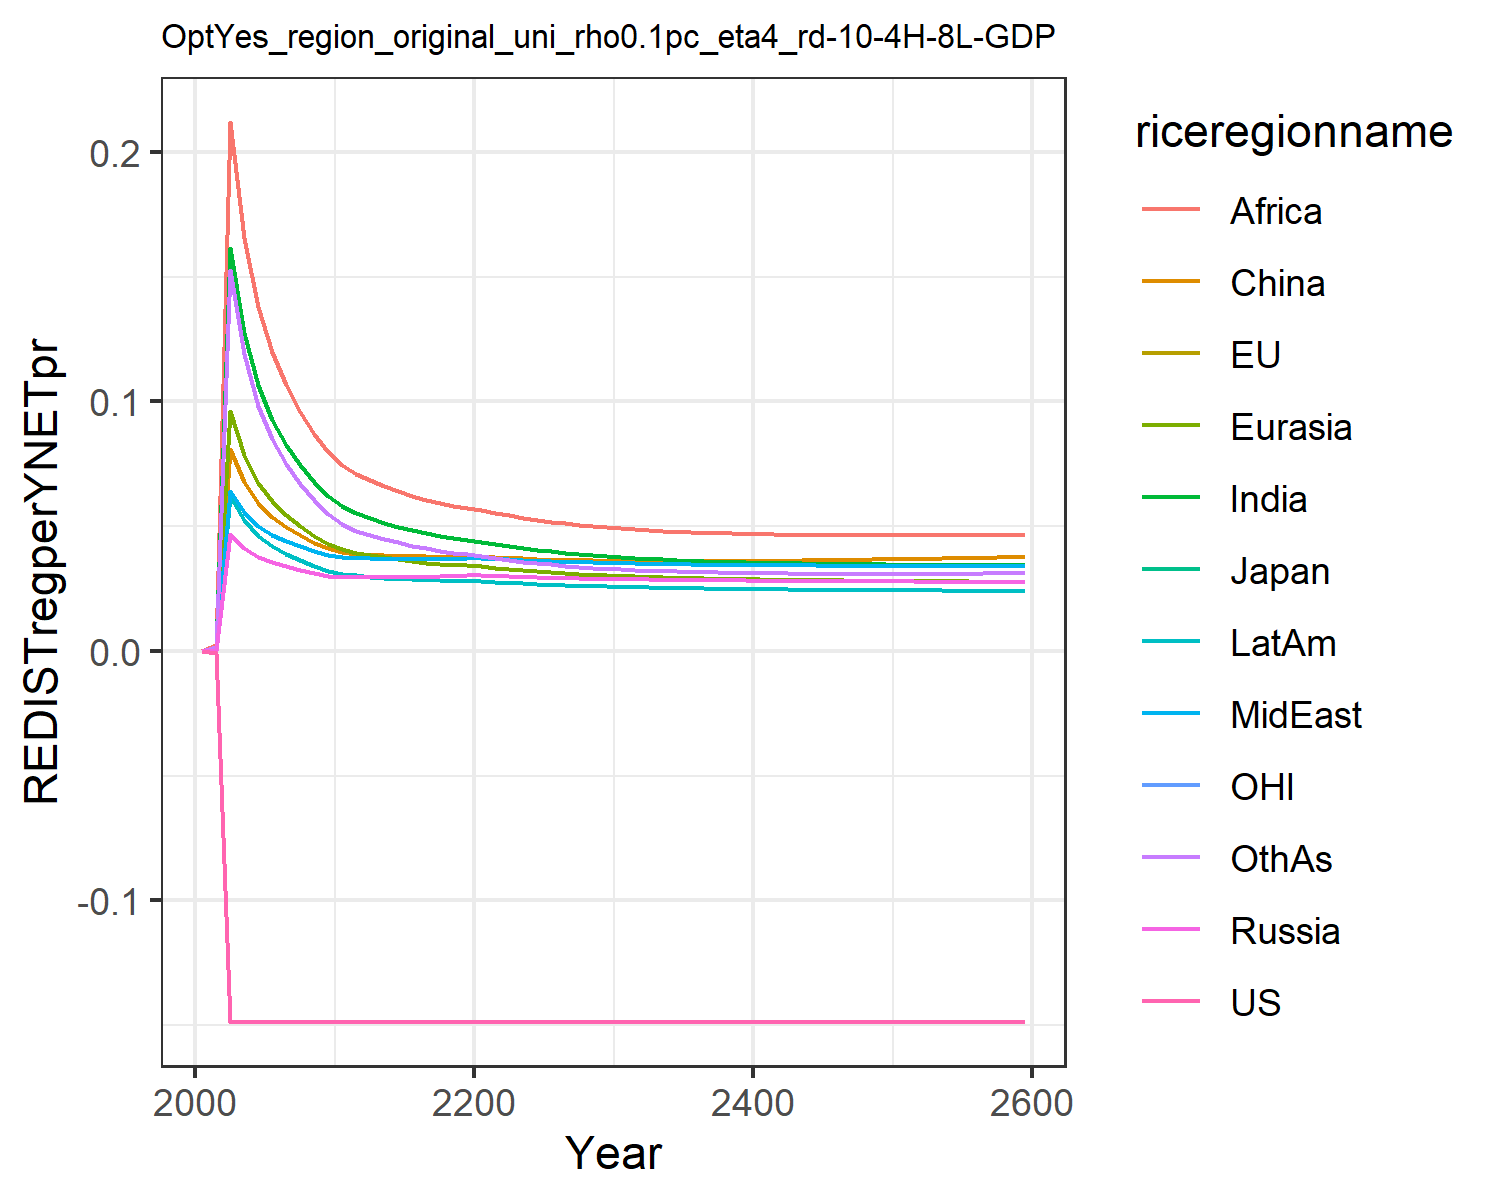

The table this chart was drawn from, first rows:
-0.0, -0.0, -0.0, 0.0, 0.0, 0.0, 0.0, 0.0, 0.0, 0.0, -0.0, 0.0
-0.0008882, -0.0008882, -0.0008882, 0.0003747, 0.0008802, 0.0007117, 0.001668, 0.0005302, 0.002358, 0.0005296, -0.0008882, 0.00158
-0.1486, -0.1486, -0.1486, 0.04685, 0.09598, 0.08091, 0.1616, 0.06398, 0.2119, 0.06204, -0.1486, 0.1526
-0.1486, -0.1486, -0.1486, 0.04138, 0.07864, 0.0678, 0.1276, 0.05558, 0.1656, 0.05244, -0.1486, 0.1191
-0.1486, -0.1486, -0.1486, 0.03768, 0.06729, 0.05916, 0.1065, 0.05001, 0.1377, 0.046, -0.1486, 0.09828
-0.1486, -0.1486, -0.1486, 0.03545, 0.0599, 0.05362, 0.09272, 0.04657, 0.1197, 0.04185, -0.1486, 0.08473
-0.1486, -0.1486, -0.1486, 0.03387, 0.05447, 0.0496, 0.08265, 0.04411, 0.1066, 0.03881, -0.1486, 0.07483
-0.1486, -0.1486, -0.1486, 0.03251, 0.04999, 0.04627, 0.07449, 0.04201, 0.09588, 0.03626, -0.1486, 0.06687
-0.1486, -0.1486, -0.1486, 0.0313, 0.04621, 0.04345, 0.06772, 0.04017, 0.08705, 0.03406, -0.1486, 0.06034
-0.1486, -0.1486, -0.1486, 0.03021, 0.04298, 0.04105, 0.06202, 0.03853, 0.07966, 0.03215, -0.1486, 0.0549
-0.1486, -0.1486, -0.1486, 0.02965, 0.04078, 0.03953, 0.05799, 0.0376, 0.07441, 0.03091, -0.1486, 0.05103
-0.1486, -0.1486, -0.1486, 0.02957, 0.0394, 0.03866, 0.05522, 0.03731, 0.07075, 0.03026, -0.1486, 0.04825
-0.1486, -0.1486, -0.1486, 0.02958, 0.03842, 0.03859, 0.05328, 0.03714, 0.06838, 0.02978, -0.1486, 0.04664
-0.1486, -0.1486, -0.1486, 0.02959, 0.0375, 0.03838, 0.05143, 0.037, 0.06606, 0.02935, -0.1486, 0.045
-0.1486, -0.1486, -0.1486, 0.02962, 0.03668, 0.03816, 0.04979, 0.03689, 0.06396, 0.02899, -0.1486, 0.0435
-0.1486, -0.1486, -0.1486, 0.02967, 0.03597, 0.03796, 0.04835, 0.03683, 0.06212, 0.0287, -0.1486, 0.0422
-0.1486, -0.1486, -0.1486, 0.02976, 0.03539, 0.03784, 0.04712, 0.03682, 0.06056, 0.02847, -0.1486, 0.04108
-0.1486, -0.1486, -0.1486, 0.02989, 0.03492, 0.03781, 0.04609, 0.03686, 0.05925, 0.0283, -0.1486, 0.04014
-0.1486, -0.1486, -0.1486, 0.03004, 0.03455, 0.03784, 0.04523, 0.03694, 0.05817, 0.02819, -0.1486, 0.03936
-0.1486, -0.1486, -0.1486, 0.03023, 0.03427, 0.03794, 0.04452, 0.03707, 0.05729, 0.02813, -0.1486, 0.03872
-0.1486, -0.1486, -0.1486, 0.03023, 0.03388, 0.03788, 0.04378, 0.03707, 0.05636, 0.02798, -0.1486, 0.03806
-0.1486, -0.1486, -0.1486, 0.03005, 0.03335, 0.03762, 0.04294, 0.03692, 0.05531, 0.02773, -0.1486, 0.0373
-0.1486, -0.1486, -0.1486, 0.02985, 0.03281, 0.03732, 0.04206, 0.03667, 0.05437, 0.02742, -0.1486, 0.03653
-0.1486, -0.1486, -0.1486, 0.02967, 0.03232, 0.03705, 0.04126, 0.03642, 0.05345, 0.02713, -0.1486, 0.03583
-0.1486, -0.1486, -0.1486, 0.02951, 0.03189, 0.03682, 0.04054, 0.03619, 0.0526, 0.02686, -0.1486, 0.0352
-0.1486, -0.1486, -0.1486, 0.02937, 0.03149, 0.03663, 0.03989, 0.03598, 0.05183, 0.02662, -0.1486, 0.03465
-0.1486, -0.1486, -0.1486, 0.02924, 0.03115, 0.03647, 0.03931, 0.03579, 0.05114, 0.02639, -0.1486, 0.03415
-0.1486, -0.1486, -0.1486, 0.02912, 0.03084, 0.03634, 0.0388, 0.03561, 0.05054, 0.02619, -0.1486, 0.03372
-0.1486, -0.1486, -0.1486, 0.02902, 0.03055, 0.03624, 0.03834, 0.03546, 0.05, 0.02601, -0.1486, 0.03334
-0.1486, -0.1486, -0.1486, 0.02892, 0.0303, 0.03616, 0.03793, 0.03531, 0.04952, 0.02585, -0.1486, 0.033
-0.1486, -0.1486, -0.1486, 0.02883, 0.03007, 0.03609, 0.03756, 0.03519, 0.0491, 0.0257, -0.1486, 0.03271
-0.1486, -0.1486, -0.1486, 0.02874, 0.02986, 0.03603, 0.03723, 0.03508, 0.04872, 0.02556, -0.1486, 0.03245
-0.1486, -0.1486, -0.1486, 0.02866, 0.02967, 0.03599, 0.03693, 0.03497, 0.04839, 0.02543, -0.1486, 0.03222
-0.1486, -0.1486, -0.1486, 0.02859, 0.0295, 0.03596, 0.03666, 0.03487, 0.0481, 0.02532, -0.1486, 0.03202
-0.1486, -0.1486, -0.1486, 0.02852, 0.02934, 0.03595, 0.03642, 0.03479, 0.04784, 0.02521, -0.1486, 0.03184
-0.1486, -0.1486, -0.1486, 0.02846, 0.02919, 0.03595, 0.0362, 0.0347, 0.04761, 0.02512, -0.1486, 0.03169
-0.1486, -0.1486, -0.1486, 0.0284, 0.02906, 0.03597, 0.03601, 0.03463, 0.04741, 0.02503, -0.1486, 0.03155
-0.1486, -0.1486, -0.1486, 0.02834, 0.02894, 0.03599, 0.03583, 0.03456, 0.04723, 0.02495, -0.1486, 0.03144
-0.1486, -0.1486, -0.1486, 0.02829, 0.02884, 0.03602, 0.03567, 0.0345, 0.04708, 0.02488, -0.1486, 0.03133
-0.1486, -0.1486, -0.1486, 0.02824, 0.02874, 0.03606, 0.03553, 0.03445, 0.04695, 0.02481, -0.1486, 0.03125
-0.1486, -0.1486, -0.1486, 0.0282, 0.02864, 0.03611, 0.0354, 0.0344, 0.04683, 0.02475, -0.1486, 0.03118
-0.1486, -0.1486, -0.1486, 0.02816, 0.02856, 0.03616, 0.03528, 0.03435, 0.04674, 0.02469, -0.1486, 0.03112
-0.1486, -0.1486, -0.1486, 0.02812, 0.02848, 0.03622, 0.03517, 0.03431, 0.04665, 0.02464, -0.1486, 0.03107
-0.1486, -0.1486, -0.1486, 0.02808, 0.02841, 0.03629, 0.03508, 0.03427, 0.04658, 0.02459, -0.1486, 0.03102
-0.1486, -0.1486, -0.1486, 0.02804, 0.02834, 0.03635, 0.03499, 0.03423, 0.04653, 0.02454, -0.1486, 0.03099
-0.1486, -0.1486, -0.1486, 0.02801, 0.02828, 0.03643, 0.03491, 0.0342, 0.04648, 0.0245, -0.1486, 0.03097
-0.1486, -0.1486, -0.1486, 0.02797, 0.02822, 0.03651, 0.03483, 0.03417, 0.04644, 0.02446, -0.1486, 0.03095
-0.1486, -0.1486, -0.1486, 0.02794, 0.02817, 0.03659, 0.03477, 0.03414, 0.04641, 0.02442, -0.1486, 0.03094
-0.1486, -0.1486, -0.1486, 0.02791, 0.02812, 0.03667, 0.0347, 0.03412, 0.04639, 0.02438, -0.1486, 0.03093
-0.1486, -0.1486, -0.1486, 0.02788, 0.02807, 0.03676, 0.03465, 0.03409, 0.04637, 0.02435, -0.1486, 0.03093
-0.1486, -0.1486, -0.1486, 0.02785, 0.02803, 0.03685, 0.0346, 0.03407, 0.04636, 0.02432, -0.1486, 0.03093
-0.1486, -0.1486, -0.1486, 0.02782, 0.02798, 0.03694, 0.03455, 0.03405, 0.04636, 0.02429, -0.1486, 0.03094
-0.1486, -0.1486, -0.1486, 0.0278, 0.02794, 0.03704, 0.0345, 0.03403, 0.04636, 0.02426, -0.1486, 0.03095
-0.1486, -0.1486, -0.1486, 0.02777, 0.02791, 0.03714, 0.03446, 0.03401, 0.04636, 0.02423, -0.1486, 0.03097
-0.1486, -0.1486, -0.1486, 0.02774, 0.02787, 0.03723, 0.03443, 0.03399, 0.04637, 0.0242, -0.1486, 0.03099
-0.1486, -0.1486, -0.1486, 0.02772, 0.02784, 0.03733, 0.03439, 0.03397, 0.04639, 0.02418, -0.1486, 0.03101
-0.1486, -0.1486, -0.1486, 0.02769, 0.0278, 0.03744, 0.03436, 0.03395, 0.0464, 0.02415, -0.1486, 0.03103
-0.1486, -0.1486, -0.1486, 0.02767, 0.02777, 0.03754, 0.03433, 0.03394, 0.04642, 0.02413, -0.1486, 0.03106
-0.1486, -0.1486, -0.1486, 0.02765, 0.02774, 0.03765, 0.0343, 0.03392, 0.04645, 0.02411, -0.1486, 0.03108
-0.1486, -0.1486, -0.1486, 0.02762, 0.02771, 0.03775, 0.03427, 0.03391, 0.04647, 0.02408, -0.1486, 0.03111
